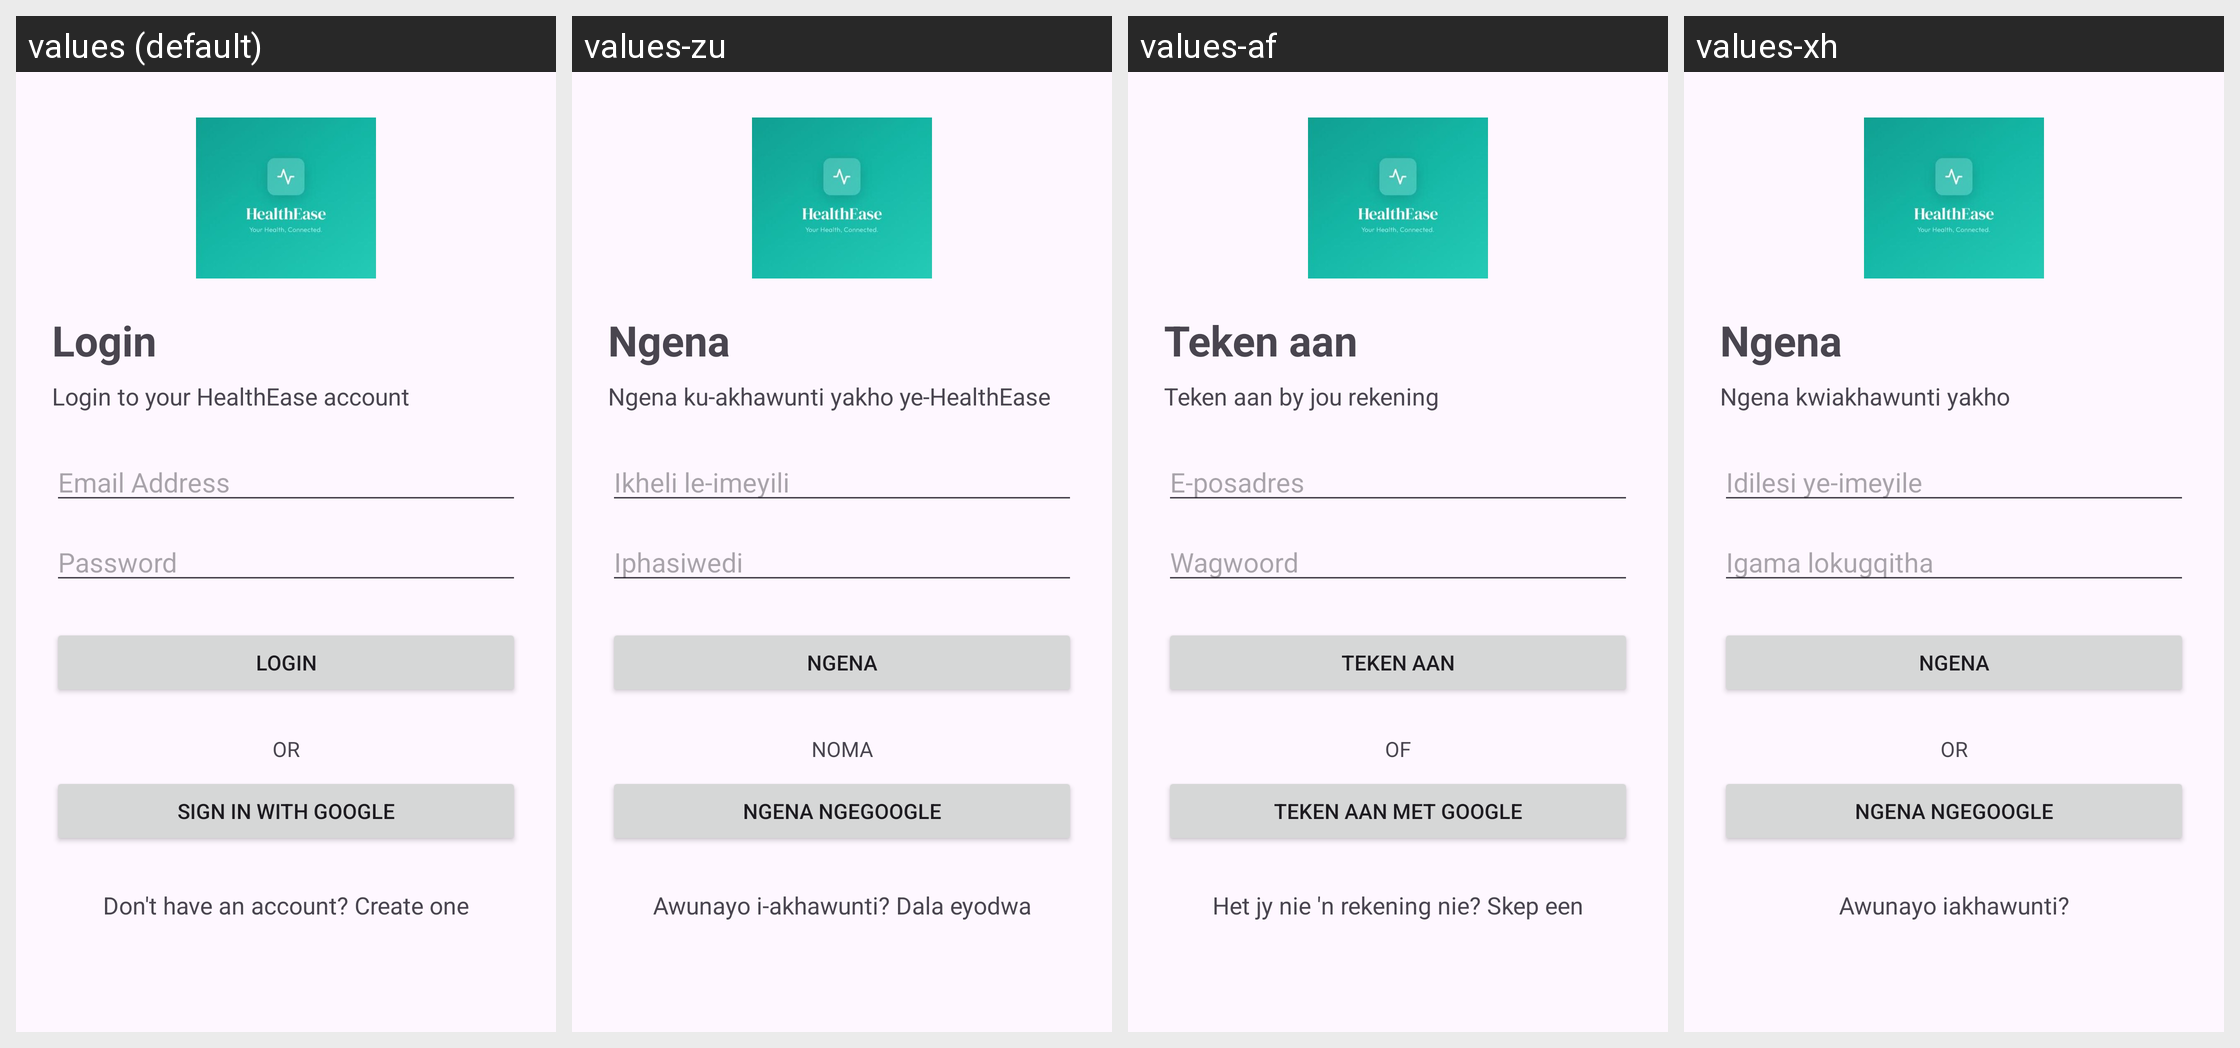

For this localized Android screen grid, give each drawn string resource with its value in every locale shown.
Android screen res/layout/activity_login.xml rendered under 4 locales, left to right: values (default), values-zu, values-af, values-xh. Device: Nexus 5 (rendered at 1080×1920; each locale shown at half size, 540×960, under a caption strip naming it); theme Theme.HealthEase_Part_2.
Strings drawn on this screen, with the default value and each locale's value (text and hints the layout hard-codes, and strings that could not be matched under every locale, appear in the picture but are not listed):

login
  values: Login
  values-zu: Ngena
  values-af: Teken aan
  values-xh: Ngena

login_to_your_account
  values: Login to your HealthEase account
  values-zu: Ngena ku-akhawunti yakho ye-HealthEase
  values-af: Teken aan by jou rekening
  values-xh: Ngena kwiakhawunti yakho

email_address
  values: Email Address
  values-zu: Ikheli le-imeyili
  values-af: E-posadres
  values-xh: Idilesi ye-imeyile

password
  values: Password
  values-zu: Iphasiwedi
  values-af: Wagwoord
  values-xh: Igama lokugqitha

or_divider
  values: OR
  values-zu: NOMA
  values-af: OF
  values-xh: OR  [not translated; the default value is used]

sign_in_with_google
  values: Sign in with Google
  values-zu: Ngena ngeGoogle
  values-af: Teken aan met Google
  values-xh: Ngena ngeGoogle

dont_have_account
  values: Don't have an account? Create one
  values-zu: Awunayo i-akhawunti? Dala eyodwa
  values-af: Het jy nie 'n rekening nie? Skep een
  values-xh: Awunayo iakhawunti?
